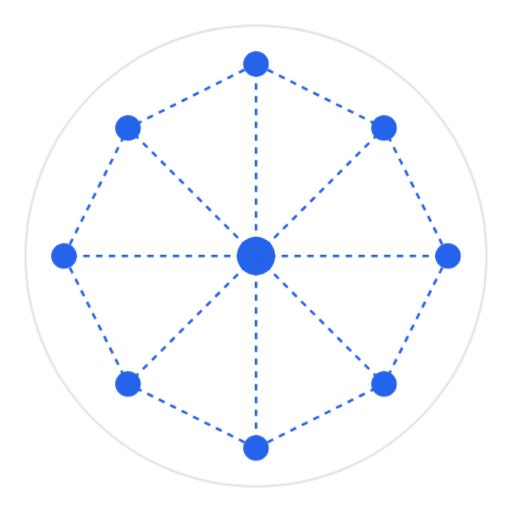
t = 0.00 s
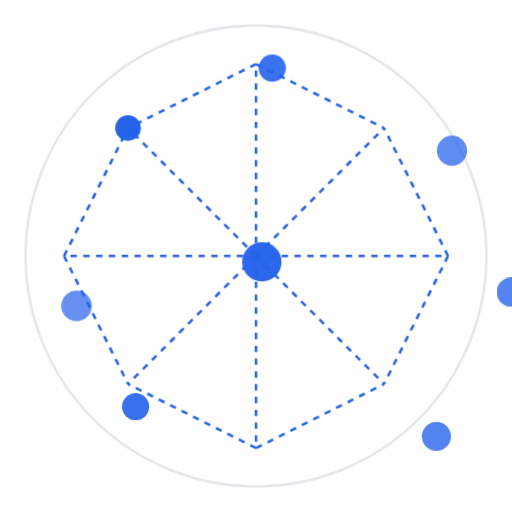
t = 1.60 s
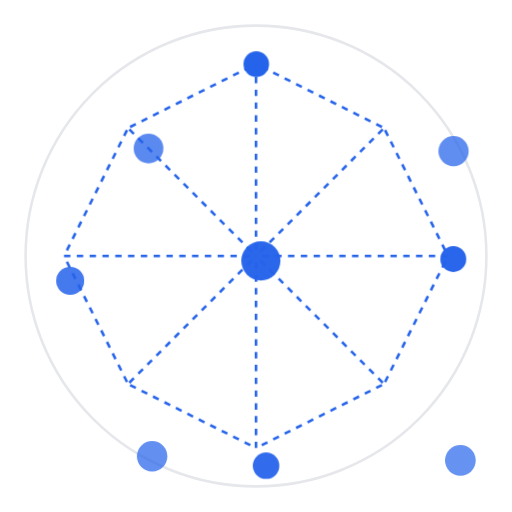
t = 4.10 s
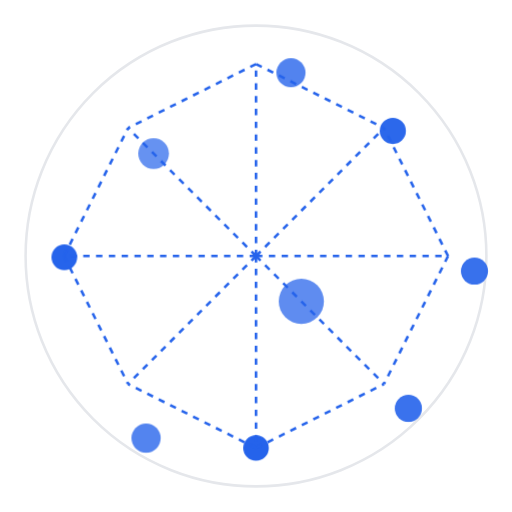
t = 6.60 s
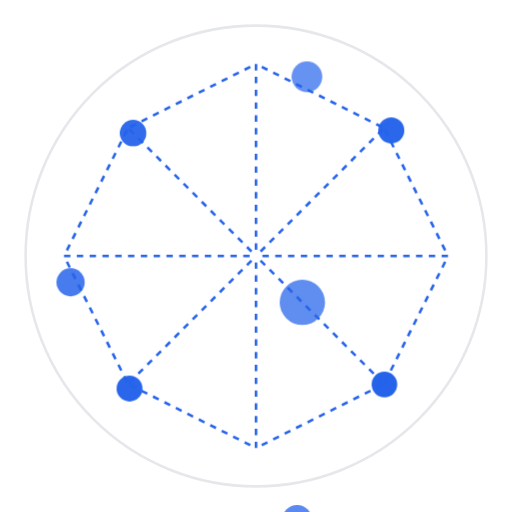
t = 9.10 s

The animated SVG that drew these frames (rendered in a browser with its animation timeline set to each time). Animation: 2 CSS @keyframes rules; frames cover the first 9.10 s, repeats indefinitely.

<?xml version="1.0" encoding="UTF-8"?>
<svg width="400" height="400" viewBox="0 0 400 400" xmlns="http://www.w3.org/2000/svg">
    <!-- Background Circle -->
    <circle cx="200" cy="200" r="180" fill="none" stroke="#e5e7eb" stroke-width="2"/>
    
    <!-- Network Nodes -->
    <g id="nodes">
        <!-- Center Node -->
        <circle cx="200" cy="200" r="15" fill="#2563eb"/>
        
        <!-- Outer Nodes -->
        <circle cx="200" cy="50" r="10" fill="#2563eb"/>
        <circle cx="350" cy="200" r="10" fill="#2563eb"/>
        <circle cx="200" cy="350" r="10" fill="#2563eb"/>
        <circle cx="50" cy="200" r="10" fill="#2563eb"/>
        
        <!-- Diagonal Nodes -->
        <circle cx="300" cy="100" r="10" fill="#2563eb"/>
        <circle cx="300" cy="300" r="10" fill="#2563eb"/>
        <circle cx="100" cy="300" r="10" fill="#2563eb"/>
        <circle cx="100" cy="100" r="10" fill="#2563eb"/>
    </g>
    
    <!-- Network Connections -->
    <g id="connections" stroke="#2563eb" stroke-width="2" fill="none">
        <!-- Center to Outer -->
        <line x1="200" y1="200" x2="200" y2="50"/>
        <line x1="200" y1="200" x2="350" y2="200"/>
        <line x1="200" y1="200" x2="200" y2="350"/>
        <line x1="200" y1="200" x2="50" y2="200"/>
        
        <!-- Center to Diagonal -->
        <line x1="200" y1="200" x2="300" y2="100"/>
        <line x1="200" y1="200" x2="300" y2="300"/>
        <line x1="200" y1="200" x2="100" y2="300"/>
        <line x1="200" y1="200" x2="100" y2="100"/>
        
        <!-- Outer to Diagonal -->
        <line x1="200" y1="50" x2="300" y2="100"/>
        <line x1="200" y1="50" x2="100" y2="100"/>
        <line x1="350" y1="200" x2="300" y2="100"/>
        <line x1="350" y1="200" x2="300" y2="300"/>
        <line x1="200" y1="350" x2="300" y2="300"/>
        <line x1="200" y1="350" x2="100" y2="300"/>
        <line x1="50" y1="200" x2="100" y2="100"/>
        <line x1="50" y1="200" x2="100" y2="300"/>
    </g>
    
    <!-- Animation -->
    <style>
        @keyframes pulse {
            0% { transform: scale(1); opacity: 1; }
            50% { transform: scale(1.2); opacity: 0.7; }
            100% { transform: scale(1); opacity: 1; }
        }
        
        #nodes circle {
            animation: pulse 2s infinite;
        }
        
        #nodes circle:nth-child(1) { animation-delay: 0s; }
        #nodes circle:nth-child(2) { animation-delay: 0.2s; }
        #nodes circle:nth-child(3) { animation-delay: 0.4s; }
        #nodes circle:nth-child(4) { animation-delay: 0.6s; }
        #nodes circle:nth-child(5) { animation-delay: 0.8s; }
        #nodes circle:nth-child(6) { animation-delay: 1s; }
        #nodes circle:nth-child(7) { animation-delay: 1.2s; }
        #nodes circle:nth-child(8) { animation-delay: 1.4s; }
        #nodes circle:nth-child(9) { animation-delay: 1.6s; }
        
        #connections line {
            stroke-dasharray: 5,5;
            animation: dash 20s linear infinite;
        }
        
        @keyframes dash {
            to { stroke-dashoffset: 1000; }
        }
    </style>
</svg> 